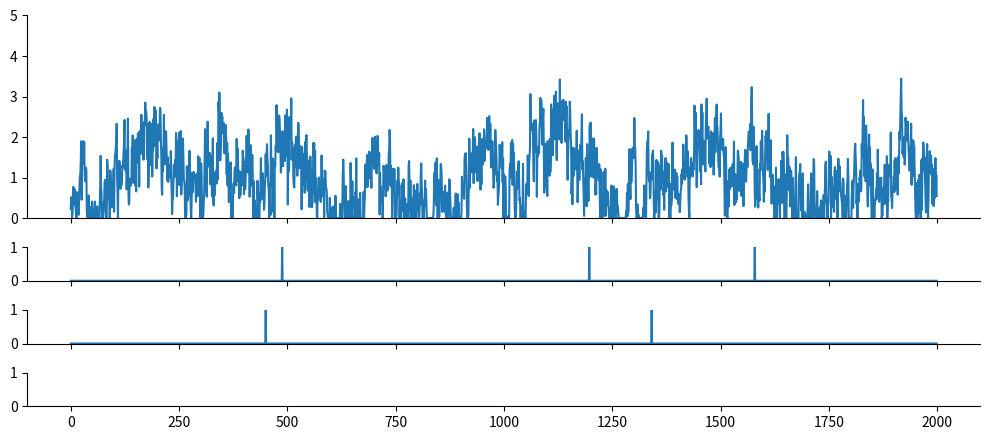
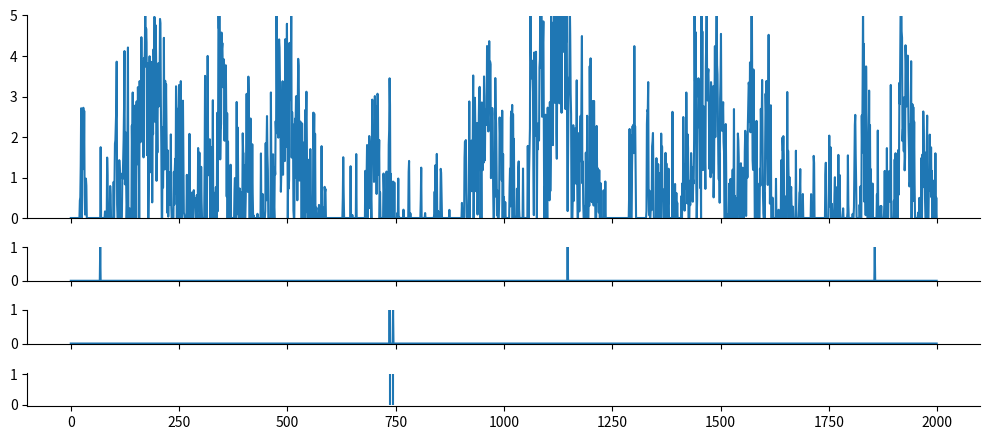

Source code (Python) for these figures, in order:
import numpy as np
from scipy import signal as ss
from scipy.stats import zscore
import matplotlib.pyplot as plt

def make_noise(num_traces=10, num_samples=1000, scale=2):
    np.random.seed(1)
    
    num_samples = num_samples+2000
    # Normalised Frequencies
    # fv = np.linspace(0, 1, 40)
    # Amplitudes Of '1/f'                                
    # a = 1/(1+2*fv)                
    # Filter Numerator Coefficients              
    # b = ss.firls(43, fv, a)                                   

    B = [0.049922035, -0.095993537, 0.050612699, -0.004408786]
    A = [1, -2.494956002,   2.017265875,  -0.522189400]

    invfn = np.zeros((num_traces,num_samples))

    for i in np.arange(0, num_traces):
        # Create White Noise
        wn = np.random.normal(loc=1, scale=scale, size=num_samples)  # scale=0.5
        # Create '1/f' Noise
        invfn[i,:] = zscore(ss.lfilter(B, A, wn))                          

    return invfn[:,2000:]

FREQ_EXC, DURATION = 1, 2000

for scale in [0.5,5]:
    sample_list = make_noise(num_traces=10, num_samples=DURATION, scale=scale)

    sample = sample_list[2]
    print(np.mean(sample))
    # plt.figure()
    # plt.plot(sample)

    sample[sample<0] = 0
    sample = sample/np.mean(sample)
    spk_rnd = np.random.default_rng(42)

    
    counts = spk_rnd.poisson(FREQ_EXC/1000 * sample)
    counts_ori = spk_rnd.poisson(FREQ_EXC/1000, DURATION)

    print(np.mean(sample))
    plt.subplots(figsize=(10, 4.5), nrows=4, ncols=1, sharex=True, gridspec_kw={'height_ratios': [3, 0.5, 0.5, 0.5]})
    plt.subplot(4,1,1)
    plt.ylim(0, 5)
    plt.plot(sample)

    plt.subplot(4,1,2)
    plt.ylim(0, 1)
    plt.plot(counts_ori)

    plt.subplot(4,1,3)
    plt.ylim(0, 1)
    plt.plot(counts)

    plt.subplot(4,1,4)
    spike_train_bg = np.where(counts >= 1)[0] # ndarray
    mask = spk_rnd.choice([True, False], size=spike_train_bg.shape, p=[0.5, 0.5])
    spike_train_bg = spike_train_bg[mask]
    plt.vlines(spike_train_bg, 0, 1, color='C0')
    print(spike_train_bg)

    plt.tight_layout()

    # Remove top and right spines
    axs = plt.gcf().get_axes()
    for ax in axs:
        ax.spines['top'].set_visible(False)
        ax.spines['right'].set_visible(False)

plt.show()
